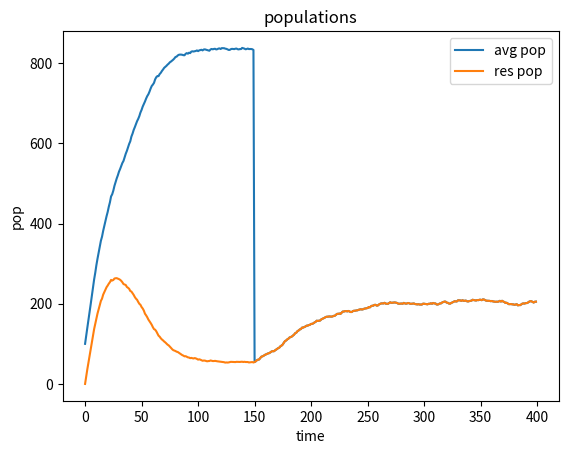

Source code (Python): (Note: this script raises an exception after producing the figure.)
# Problem Set 4: Simulating the Spread of Disease and Bacteria Population Dynamics
# [redacted]
# [redacted]
# Time:

import math
import numpy as np
import matplotlib.pyplot as pl
import random

random.seed(0)
##########################
# End helper code
##########################

class NoChildException(Exception):
    """
    NoChildException is raised by the reproduce() method in the SimpleBacteria
    and ResistantBacteria classes to indicate that a bacteria cell does not
    reproduce. You should use NoChildException as is; you do not need to
    modify it or add any code.
    """


def make_one_curve_plot(x_coords, y_coords, x_label, y_label, title):
    """
    Makes a plot of the x coordinates and the y coordinates with the labels
    and title provided.

    Args:
        x_coords (list of floats): x coordinates to graph
        y_coords (list of floats): y coordinates to graph
        x_label (str): label for the x-axis
        y_label (str): label for the y-axis
        title (str): title for the graph
    """
    pl.figure()
    pl.plot(x_coords, y_coords)
    pl.xlabel(x_label)
    pl.ylabel(y_label)
    pl.title(title)
    pl.show()


def make_two_curve_plot(x_coords,
                        y_coords1,
                        y_coords2,
                        y_name1,
                        y_name2,
                        x_label,
                        y_label,
                        title):
    """
    Makes a plot with two curves on it, based on the x coordinates with each of
    the set of y coordinates provided.

    Args:
        x_coords (list of floats): the x coordinates to graph
        y_coords1 (list of floats): the first set of y coordinates to graph
        y_coords2 (list of floats): the second set of y-coordinates to graph
        y_name1 (str): name describing the first y-coordinates line
        y_name2 (str): name describing the second y-coordinates line
        x_label (str): label for the x-axis
        y_label (str): label for the y-axis
        title (str): the title of the graph
    """
    pl.figure()
    pl.plot(x_coords, y_coords1, label=y_name1)
    pl.plot(x_coords, y_coords2, label=y_name2)
    pl.legend()
    pl.xlabel(x_label)
    pl.ylabel(y_label)
    pl.title(title)
    pl.show()


##########################
# PROBLEM 1
##########################

class SimpleBacteria(object):
    """A simple bacteria cell with no antibiotic resistance"""

    def __init__(self, birth_prob, death_prob):
        """
        Args:
            birth_prob (float in [0, 1]): Maximum possible reproduction
                probability
            death_prob (float in [0, 1]): Maximum death probability
        """
        self.birth_prob = birth_prob
        self.death_prob = death_prob

    def is_killed(self):
        """
        Stochastically determines whether this bacteria cell is killed in
        the patient's body at a time step, i.e. the bacteria cell dies with
        some probability equal to the death probability each time step.

        Returns:
            bool: True with probability self.death_prob, False otherwise.
        """
        return random.random() <= self.death_prob

    def reproduce(self, pop_density):
        """
        Stochastically determines whether this bacteria cell reproduces at a
        time step. Called by the update() method in the Patient and
        TreatedPatient classes.

        The bacteria cell reproduces with probability
        self.birth_prob * (1 - pop_density).

        If this bacteria cell reproduces, then reproduce() creates and returns
        the instance of the offspring SimpleBacteria (which has the same
        birth_prob and death_prob values as its parent).

        Args:
            pop_density (float): The population density, defined as the
                current bacteria population divided by the maximum population

        Returns:
            SimpleBacteria: A new instance representing the offspring of
                this bacteria cell (if the bacteria reproduces). The child
                should have the same birth_prob and death_prob values as
                this bacteria.

        Raises:
            NoChildException if this bacteria cell does not reproduce.
        """

        reproduce_chance = random.random()
        if reproduce_chance <= self.birth_prob * (1 - pop_density):
            return SimpleBacteria(self.birth_prob, self.death_prob)
        else:
            raise (NoChildException)
        

class Patient(object):
    """
    Representation of a simplified patient. The patient does not take any
    antibiotics and his/her bacteria populations have no antibiotic resistance.
    """
    def __init__(self, bacteria, max_pop):
        """
        Args:
            bacteria (list of SimpleBacteria): The bacteria in the population
            max_pop (int): Maximum possible bacteria population size for
                this patient
        """
        self.bacteria = bacteria
        self.max_pop = max_pop

    def get_total_pop(self):
        """
        Gets the size of the current total bacteria population.

        Returns:
            int: The total bacteria population
        """
        return len(self.bacteria)

    def update(self):
        """
        Update the state of the bacteria population in this patient for a
        single time step. update() should execute the following steps in
        this order:

        1. Determine whether each bacteria cell dies (according to the
           is_killed method) and create a new list of surviving bacteria cells.

        2. Calculate the current population density by dividing the surviving
           bacteria population by the maximum population. This population
           density value is used for the following steps until the next call
           to update()

        3. Based on the population density, determine whether each surviving
           bacteria cell should reproduce and add offspring bacteria cells to
           a list of bacteria in this patient. New offspring do not reproduce.

        4. Reassign the patient's bacteria list to be the list of surviving
           bacteria and new offspring bacteria

        Returns:
            int: The total bacteria population at the end of the update
        """
        survived_cells = []
        for bacteria_cell in self.bacteria:
            if not bacteria_cell.is_killed():
                survived_cells.append(bacteria_cell)

        self.bacteria = survived_cells

        pop_density = float(len(self.bacteria)) / float(self.max_pop)

        reproduced_bacteria = []
        for bacteria_cell in self.bacteria:
            try:
                reproduce = bacteria_cell.reproduce(pop_density)
            except NoChildException:
                continue
            if reproduce:
                reproduced_bacteria.append(reproduce)

        self.bacteria += reproduced_bacteria
        return len(self.bacteria)


##########################
# PROBLEM 2
##########################

def calc_pop_avg(populations, n):
    """
    Finds the average bacteria population size across trials at time step n

    Args:
        populations (list of lists or 2D array): populations[i][j] is the
            number of bacteria in trial i at time step j

    Returns:
        float: The average bacteria population size at time step n
    """

    population = np.asarray(populations, dtype=int)
    population = population[:,n]
    return np.average(population, axis=0)

def simulation_without_antibiotic(num_bacteria,
                                  max_pop,
                                  birth_prob,
                                  death_prob,
                                  num_trials):
    """
    Run the simulation and plot the graph for problem 2. No antibiotics
    are used, and bacteria do not have any antibiotic resistance.

    For each of num_trials trials:
        * instantiate a list of SimpleBacteria
        * instantiate a Patient using the list of SimpleBacteria
        * simulate changes to the bacteria population for 300 timesteps,
          recording the bacteria population after each time step. Note
          that the first time step should contain the starting number of
          bacteria in the patient

    Then, plot the average bacteria population size (y-axis) as a function of
    elapsed time steps (x-axis) You might find the make_one_curve_plot
    function useful.

    Args:
        num_bacteria (int): number of SimpleBacteria to create for patient
        max_pop (int): maximum bacteria population for patient
        birth_prob (float in [0, 1]): maximum reproduction
            probability
        death_prob (float in [0, 1]): maximum death probability
        num_trials (int): number of simulation runs to execute

    Returns:
        populations (list of lists or 2D array): populations[i][j] is the
            number of bacteria in trial i at time step j
    """

    bacteria =  [SimpleBacteria(birth_prob=birth_prob, death_prob=death_prob) for i in range(num_bacteria)]
    populations = []
    for i in range(num_trials):
        populations.append([len(bacteria)])
        patient = Patient(bacteria, max_pop)
        for j in range(300-1):
            patient.update()
            populations[i].append(patient.get_total_pop())

    avg_pop = [calc_pop_avg(populations, i) for i in range(len(populations[0]))]
    make_one_curve_plot(range(300), avg_pop, "Time step", "Avg pop", "Bacteria population")
    print(populations)


# When you are ready to run the simulation, uncomment the next line
# populations = simulation_without_antibiotic(100, 1000, 0.1, 0.025, 50)

##########################
# PROBLEM 3
##########################

def calc_pop_std(populations, t):
    """
    Finds the standard deviation of populations across different trials
    at time step t by:
        * calculating the average population at time step t
        * compute average squared distance of the data points from the average
          and take its square root

    You may not use third-party functions that calculate standard deviation,
    such as numpy.std. Other built-in or third-party functions that do not
    calculate standard deviation may be used.

    Args:
        populations (list of lists or 2D array): populations[i][j] is the
            number of bacteria present in trial i at time step j
        t (int): time step

    Returns:
        float: the standard deviation of populations across different trials at
             a specific time step
    """
    population = np.asarray(populations, dtype=float)
    return np.std(population[:, t], axis=0)

def calc_95_ci(populations, t):
    """
    Finds a 95% confidence interval around the average bacteria population
    at time t by:
        * computing the mean and standard deviation of the sample
        * using the standard deviation of the sample to estimate the
          standard error of the mean (SEM)
        * using the SEM to construct confidence intervals around the
          sample mean

    Args:
        populations (list of lists or 2D array): populations[i][j] is the
            number of bacteria present in trial i at time step j
        t (int): time step

    Returns:
        mean (float): the sample mean
        width (float): 1.96 * SEM

        I.e., you should return a tuple containing (mean, width)
    """
    population = np.asarray(populations, dtype=float)
    population = population[:, t]
    mean = np.mean(population)
    SEM = np.std(population)/np.sqrt(len(population))
    width = 1.96 * SEM
    return (mean, width)

##########################
# PROBLEM 4
##########################

class ResistantBacteria(SimpleBacteria):
    """A bacteria cell that can have antibiotic resistance."""

    def __init__(self, birth_prob, death_prob, resistant, mut_prob):
        """
        Args:
            birth_prob (float in [0, 1]): reproduction probability
            death_prob (float in [0, 1]): death probability
            resistant (bool): whether this bacteria has antibiotic resistance
            mut_prob (float): mutation probability for this
                bacteria cell. This is the maximum probability of the
                offspring acquiring antibiotic resistance
        """
        super().__init__(birth_prob, death_prob)
        self.resistant = resistant
        self.mut_prob = mut_prob

    def get_resistant(self):
        """Returns whether the bacteria has antibiotic resistance"""
        return self.resistant

    def is_killed(self):
        """Stochastically determines whether this bacteria cell is killed in
        the patient's body at a given time step.

        Checks whether the bacteria has antibiotic resistance. If resistant,
        the bacteria dies with the regular death probability. If not resistant,
        the bacteria dies with the regular death probability / 4.

        Returns:
            bool: True if the bacteria dies with the appropriate probability
                and False otherwise.
        """
        if self.get_resistant():
            return random.random() <= self.death_prob
        else:
            return random.random() <= self.death_prob / 4.0

    def reproduce(self, pop_density):
        """
        Stochastically determines whether this bacteria cell reproduces at a
        time step. Called by the update() method in the TreatedPatient class.

        A surviving bacteria cell will reproduce with probability:
        self.birth_prob * (1 - pop_density).

        If the bacteria cell reproduces, then reproduce() creates and returns
        an instance of the offspring ResistantBacteria, which will have the
        same birth_prob, death_prob, and mut_prob values as its parent.

        If the bacteria has antibiotic resistance, the offspring will also be
        resistant. If the bacteria does not have antibiotic resistance, its
        offspring have a probability of self.mut_prob * (1-pop_density) of
        developing that resistance trait. That is, bacteria in less densely
        populated environments have a greater chance of mutating to have
        antibiotic resistance.

        Args:
            pop_density (float): the population density

        Returns:
            ResistantBacteria: an instance representing the offspring of
            this bacteria cell (if the bacteria reproduces). The child should
            have the same birth_prob, death_prob values and mut_prob
            as this bacteria. Otherwise, raises a NoChildException if this
            bacteria cell does not reproduce.
        """

        if random.random() <= self.birth_prob * (1 - pop_density):
            if self.get_resistant():
                return ResistantBacteria(self.birth_prob, self.death_prob, self.get_resistant(), mut_prob=self.mut_prob)
            else:
                return ResistantBacteria(self.birth_prob, self.death_prob, random.random() < self.mut_prob * (1-pop_density), mut_prob=self.mut_prob)
        else:
            raise(NoChildException)

class TreatedPatient(Patient):
    """
    Representation of a treated patient. The patient is able to take an
    antibiotic and his/her bacteria population can acquire antibiotic
    resistance. The patient cannot go off an antibiotic once on it.
    """
    def __init__(self, bacteria: ResistantBacteria, max_pop: int):
        """
        Args:
            bacteria: The list representing the bacteria population (a list of
                      bacteria instances)
            max_pop: The maximum bacteria population for this patient (int)

        This function should initialize self.on_antibiotic, which represents
        whether a patient has been given an antibiotic. Initially, the
        patient has not been given an antibiotic.

        Don't forget to call Patient's __init__ method at the start of this
        method.
        """

        super().__init__(bacteria, max_pop)
        self.on_antibiotic = False

    def set_on_antibiotic(self):
        """
        Administer an antibiotic to this patient. The antibiotic acts on the
        bacteria population for all subsequent time steps.
        """
        self.on_antibiotic = True

    def get_resist_pop(self):
        """
        Get the population size of bacteria cells with antibiotic resistance

        Returns:
            int: the number of bacteria with antibiotic resistance
        """
        count = 0
        for cell in self.bacteria:
            if cell.get_resistant():
                count += 1
        return count

    def update(self):
        """
        Update the state of the bacteria population in this patient for a
        single time step. update() should execute these actions in order:

        1. Determine whether each bacteria cell dies (according to the
           is_killed method) and create a new list of surviving bacteria cells.

        2. If the patient is on antibiotics, the surviving bacteria cells from
           (1) only survive further if they are resistant. If the patient is
           not on the antibiotic, keep all surviving bacteria cells from (1)

        3. Calculate the current population density. This value is used until
           the next call to update(). Use the same calculation as in Patient

        4. Based on this value of population density, determine whether each
           surviving bacteria cell should reproduce and add offspring bacteria
           cells to the list of bacteria in this patient.

        5. Reassign the patient's bacteria list to be the list of survived
           bacteria and new offspring bacteria

        Returns:
            int: The total bacteria population at the end of the update
        """

        # 1.
        survived_cells = []
        for bacteria_cell in self.bacteria:
            if not bacteria_cell.is_killed():
                survived_cells.append(bacteria_cell)
        # 2.
        if self.on_antibiotic:
            self.bacteria = [cell for cell in survived_cells if cell.get_resistant()]
        else:
            self.bacteria = survived_cells

        # 3.
        pop_density = float(len(self.bacteria)) / float(self.max_pop)

        # 4.
        reproduced_bacteria = []
        for bacteria_cell in self.bacteria:
            try:
                reproduce = bacteria_cell.reproduce(pop_density)
            except NoChildException:
                continue
            if reproduce:
                reproduced_bacteria.append(reproduce)
        # 5.
        self.bacteria += reproduced_bacteria
        return len(self.bacteria)

##########################
# PROBLEM 5
##########################

def simulation_with_antibiotic(num_bacteria,
                               max_pop,
                               birth_prob,
                               death_prob,
                               resistant,
                               mut_prob,
                               num_trials):
    """
    Runs simulations and plots graphs for problem 4.

    For each of num_trials trials:
        * instantiate a list of ResistantBacteria
        * instantiate a patient
        * run a simulation for 150 timesteps, add the antibiotic, and run the
          simulation for an additional 250 timesteps, recording the total
          bacteria population and the resistance bacteria population after
          each time step

    Plot the average bacteria population size for both the total bacteria
    population and the antibiotic-resistant bacteria population (y-axis) as a
    function of elapsed time steps (x-axis) on the same plot. You might find
    the helper function make_two_curve_plot helpful

    Args:
        num_bacteria (int): number of ResistantBacteria to create for
            the patient
        max_pop (int): maximum bacteria population for patient
        birth_prob (float int [0-1]): reproduction probability
        death_prob (float in [0, 1]): probability of a bacteria cell dying
        resistant (bool): whether the bacteria initially have
            antibiotic resistance
        mut_prob (float in [0, 1]): mutation probability for the
            ResistantBacteria cells
        num_trials (int): number of simulation runs to execute

    Returns: a tuple of two lists of lists, or two 2D arrays
        populations (list of lists or 2D array): the total number of bacteria
            at each time step for each trial; total_population[i][j] is the
            total population for trial i at time step j
        resistant_pop (list of lists or 2D array): the total number of
            resistant bacteria at each time step for each trial;
            resistant_pop[i][j] is the number of resistant bacteria for
            trial i at time step j
    """
    bacteria = [ResistantBacteria(birth_prob=birth_prob, death_prob=death_prob, resistant=resistant, mut_prob=mut_prob) for i in range(num_bacteria)]
    populations = []
    resistant_pop = []
    for i in range(num_trials):
        patient = TreatedPatient(bacteria, max_pop)
        populations.append([patient.get_total_pop()])
        resistant_pop.append([patient.get_resist_pop()])
        for j in range(150-1):
            patient.update()
            populations[i].append(patient.get_total_pop())
            resistant_pop[i].append(patient.get_resist_pop())

        patient.set_on_antibiotic()

        for j in range(250):
            patient.update()
            populations[i].append(patient.get_total_pop())
            resistant_pop[i].append(patient.get_resist_pop())

    avg_pop = [calc_pop_avg(populations, i) for i in range(len(populations[0]))]
    avg_res = [calc_pop_avg(resistant_pop, i) for i in range(len(resistant_pop[0]))]
    make_two_curve_plot(range(400), avg_pop, avg_res, "avg pop", "res pop", "time", "pop", "populations")
    return (avg_pop, resistant_bacteria)
# When you are ready to run the simulations, uncomment the next lines one
# at a time
total_pop, resistant_pop = simulation_with_antibiotic(num_bacteria=100,
                                                      max_pop=1000,
                                                      birth_prob=0.3,
                                                      death_prob=0.2,
                                                      resistant=False,
                                                      mut_prob=0.8,
                                                      num_trials=50)

total_pop, resistant_pop = simulation_with_antibiotic(num_bacteria=100,
                                                      max_pop=1000,
                                                      birth_prob=0.17,
                                                      death_prob=0.2,
                                                      resistant=False,
                                                      mut_prob=0.8,
                                                      num_trials=50)
